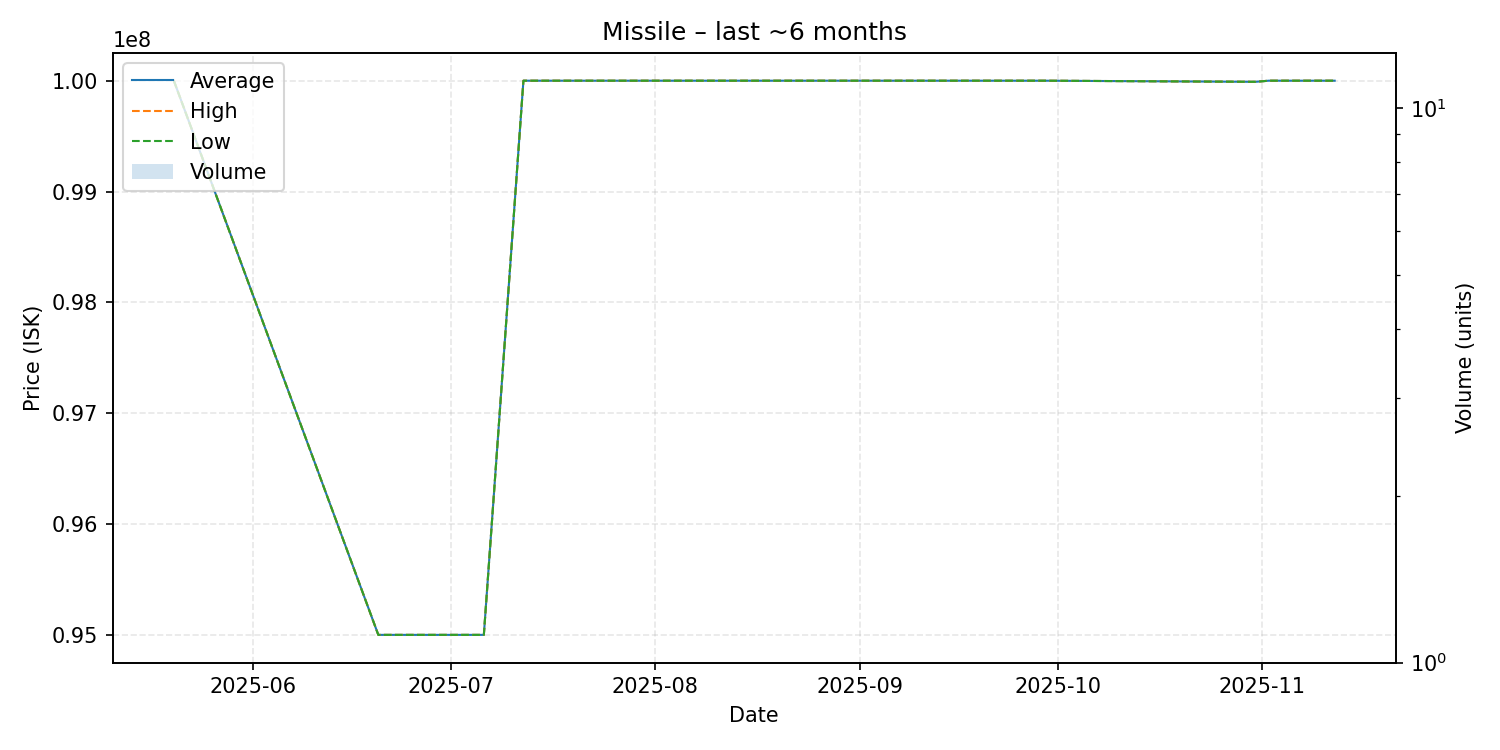

Source data for this figure (header and first rows):
date, average, highest, lowest, order_count, volume
2025-05-20, 100000000, 100000000, 100000000, 1, 1
2025-06-20, 95000000, 95000000, 95000000, 1, 1
2025-06-24, 95000000, 95000000, 95000000, 1, 1
2025-07-06, 95000000, 95000000, 95000000, 1, 1
2025-07-12, 100000000, 100000000, 100000000, 1, 1
2025-07-28, 100000000, 100000000, 100000000, 1, 1
2025-08-01, 100000000, 100000000, 100000000, 1, 1
2025-08-23, 100000000, 100000000, 100000000, 1, 1
2025-08-24, 100000000, 100000000, 100000000, 1, 1
2025-08-27, 100000000, 100000000, 100000000, 1, 1
2025-09-08, 100000000, 100000000, 100000000, 1, 1
2025-09-18, 100000000, 100000000, 100000000, 1, 1
2025-09-28, 100000000, 100000000, 100000000, 1, 1
2025-09-29, 100000000, 100000000, 100000000, 1, 1
2025-10-31, 99990000, 99990000, 99990000, 1, 1
2025-11-02, 100000000, 100000000, 100000000, 1, 1
2025-11-12, 100000000, 100000000, 100000000, 1, 1
